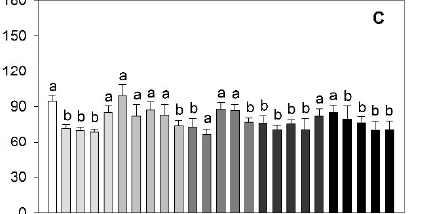

Source data for this figure (header and first rows):
px, val, day, mn, cd
1.104, 91.7, 7, 0, 0
2.371, 86.6, 7, 0.4, 0
3.515, 149.4, 7, 0.8, 0
4.578, 95.94, 7, 1.2, 0
5.722, 100.2, 7, 1.6, 0
6.948, 95.94, 7, 0, 0.2
8.093, 85.75, 7, 0.4, 0.2
9.074, 90, 7, 0.8, 0.2
10.3, 90.85, 7, 1.2, 0.2
11.53, 93.4, 7, 1.6, 0.2
12.59, 90, 7, 0, 0.4
13.9, 86.6, 7, 0.4, 0.4
14.96, 82.36, 7, 0.8, 0.4
16.1, 84.91, 7, 1.2, 0.4
17.25, 90, 7, 1.6, 0.4
18.39, 93.4, 7, 0, 0.6
19.54, 82.36, 7, 0.4, 0.6
20.68, 93.4, 7, 0.8, 0.6
21.83, 78.96, 7, 1.2, 0.6
22.97, 120.6, 7, 1.6, 0.6
24.11, 105.3, 7, 0, 0.8
25.18, 89.15, 7, 0.4, 0.8
26.4, 84.91, 7, 0.8, 0.8
27.63, 84.06, 7, 1.2, 0.8
28.82, 84.91, 7, 1.6, 0.8
